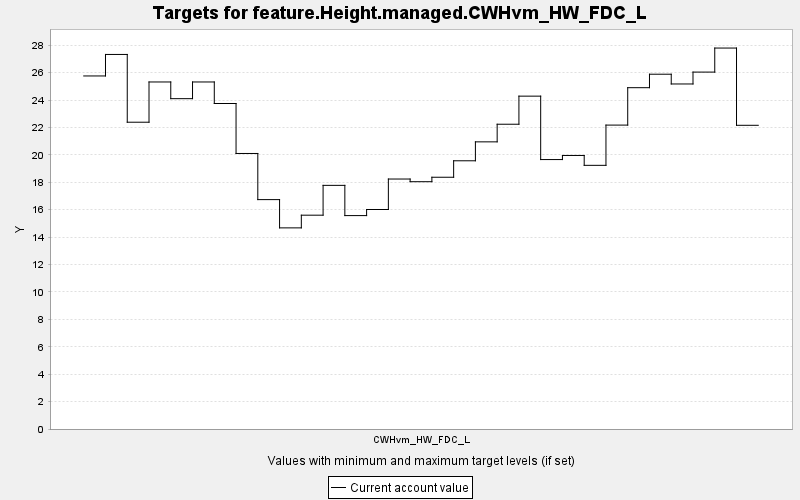

Values plotted in this chart, from the file beside it:
TARGET, PERIOD, YEAR, PERIODWIDTH, MINIMUM, MAXIMUM, MINWEIGHT, MAXWEIGHT, CURRENT, SUMMARY
feature.Height.managed.CWHvm_HW_FDC_L, 0, 0, 10.0, 0.0, 10000, 1.0, 1.0, 25.76, 0.0
feature.Height.managed.CWHvm_HW_FDC_L, 1, 10, 10.0, 0.0, 10000, 1.0, 1.0, 27.33, 0.0
feature.Height.managed.CWHvm_HW_FDC_L, 2, 20, 10.0, 0.0, 10000, 1.0, 1.0, 22.38, 0.0
feature.Height.managed.CWHvm_HW_FDC_L, 3, 30, 10.0, 0.0, 10000, 1.0, 1.0, 25.32, 0.0
feature.Height.managed.CWHvm_HW_FDC_L, 4, 40, 10.0, 0.0, 10000, 1.0, 1.0, 24.1, 0.0
feature.Height.managed.CWHvm_HW_FDC_L, 5, 50, 10.0, 0.0, 10000, 1.0, 1.0, 25.32, 0.0
feature.Height.managed.CWHvm_HW_FDC_L, 6, 60, 10.0, 0.0, 10000, 1.0, 1.0, 23.75, 0.0
feature.Height.managed.CWHvm_HW_FDC_L, 7, 70, 10.0, 0.0, 10000, 1.0, 1.0, 20.1, 0.0
feature.Height.managed.CWHvm_HW_FDC_L, 8, 80, 10.0, 0.0, 10000, 1.0, 1.0, 16.74, 0.0
feature.Height.managed.CWHvm_HW_FDC_L, 9, 90, 10.0, 0.0, 10000, 1.0, 1.0, 14.67, 0.0
feature.Height.managed.CWHvm_HW_FDC_L, 10, 100, 10.0, 0.0, 10000, 1.0, 1.0, 15.6, 0.0
feature.Height.managed.CWHvm_HW_FDC_L, 11, 110, 10.0, 0.0, 10000, 1.0, 1.0, 17.78, 0.0
feature.Height.managed.CWHvm_HW_FDC_L, 12, 120, 10.0, 0.0, 10000, 1.0, 1.0, 15.57, 0.0
feature.Height.managed.CWHvm_HW_FDC_L, 13, 130, 10.0, 0.0, 10000, 1.0, 1.0, 16.01, 0.0
feature.Height.managed.CWHvm_HW_FDC_L, 14, 140, 10.0, 0.0, 10000, 1.0, 1.0, 18.24, 0.0
feature.Height.managed.CWHvm_HW_FDC_L, 15, 150, 10.0, 0.0, 10000, 1.0, 1.0, 18.04, 0.0
feature.Height.managed.CWHvm_HW_FDC_L, 16, 160, 10.0, 0.0, 10000, 1.0, 1.0, 18.37, 0.0
feature.Height.managed.CWHvm_HW_FDC_L, 17, 170, 10.0, 0.0, 10000, 1.0, 1.0, 19.57, 0.0
feature.Height.managed.CWHvm_HW_FDC_L, 18, 180, 10.0, 0.0, 10000, 1.0, 1.0, 20.95, 0.0
feature.Height.managed.CWHvm_HW_FDC_L, 19, 190, 10.0, 0.0, 10000, 1.0, 1.0, 22.24, 0.0
feature.Height.managed.CWHvm_HW_FDC_L, 20, 200, 10.0, 0.0, 10000, 1.0, 1.0, 24.28, 0.0
feature.Height.managed.CWHvm_HW_FDC_L, 21, 210, 10.0, 0.0, 10000, 1.0, 1.0, 19.66, 0.0
feature.Height.managed.CWHvm_HW_FDC_L, 22, 220, 10.0, 0.0, 10000, 1.0, 1.0, 19.96, 0.0
feature.Height.managed.CWHvm_HW_FDC_L, 23, 230, 10.0, 0.0, 10000, 1.0, 1.0, 19.24, 0.0
feature.Height.managed.CWHvm_HW_FDC_L, 24, 240, 10.0, 0.0, 10000, 1.0, 1.0, 22.17, 0.0
feature.Height.managed.CWHvm_HW_FDC_L, 25, 250, 10.0, 0.0, 10000, 1.0, 1.0, 24.9, 0.0
feature.Height.managed.CWHvm_HW_FDC_L, 26, 260, 10.0, 0.0, 10000, 1.0, 1.0, 25.89, 0.0
feature.Height.managed.CWHvm_HW_FDC_L, 27, 270, 10.0, 0.0, 10000, 1.0, 1.0, 25.17, 0.0
feature.Height.managed.CWHvm_HW_FDC_L, 28, 280, 10.0, 0.0, 10000, 1.0, 1.0, 26.04, 0.0
feature.Height.managed.CWHvm_HW_FDC_L, 29, 290, 10.0, 0.0, 10000, 1.0, 1.0, 27.79, 0.0
feature.Height.managed.CWHvm_HW_FDC_L, 30, 300, 10.0, 0.0, 10000, 1.0, 1.0, 22.16, 0.0
